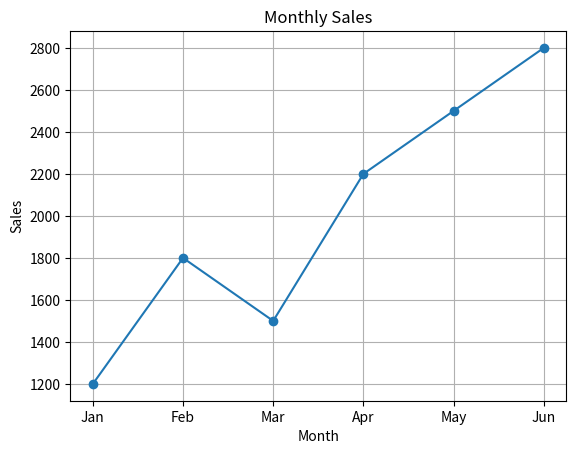
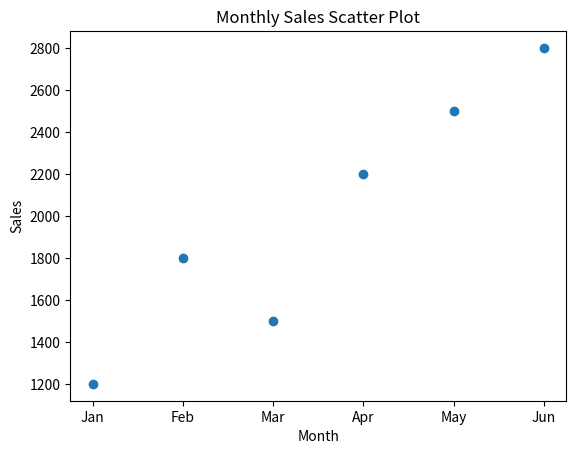
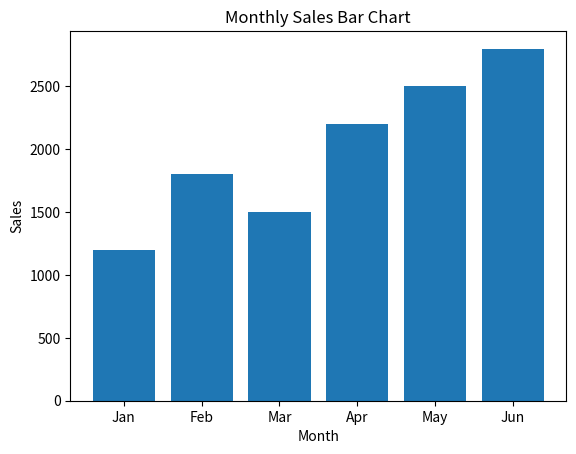

Write the Python code that produced these figures, in order.
import matplotlib.pyplot as plt

months = ["Jan", "Feb", "Mar", "Apr", "May", "Jun"]
sales = [1200, 1800, 1500, 2200, 2500, 2800]

plt.plot(months, sales, marker='o')
plt.title("Monthly Sales")
plt.xlabel("Month")
plt.ylabel("Sales")
plt.grid(True)

plt.show()


import matplotlib.pyplot as plt

months = ["Jan", "Feb", "Mar", "Apr", "May", "Jun"]
sales = [1200, 1800, 1500, 2200, 2500, 2800]

plt.scatter(months, sales)

plt.title("Monthly Sales Scatter Plot")
plt.xlabel("Month")
plt.ylabel("Sales")

plt.show()



import matplotlib.pyplot as plt

months = ["Jan", "Feb", "Mar", "Apr", "May", "Jun"]
sales = [1200, 1800, 1500, 2200, 2500, 2800]

plt.bar(months, sales)

plt.title("Monthly Sales Bar Chart")
plt.xlabel("Month")
plt.ylabel("Sales")

plt.show()
